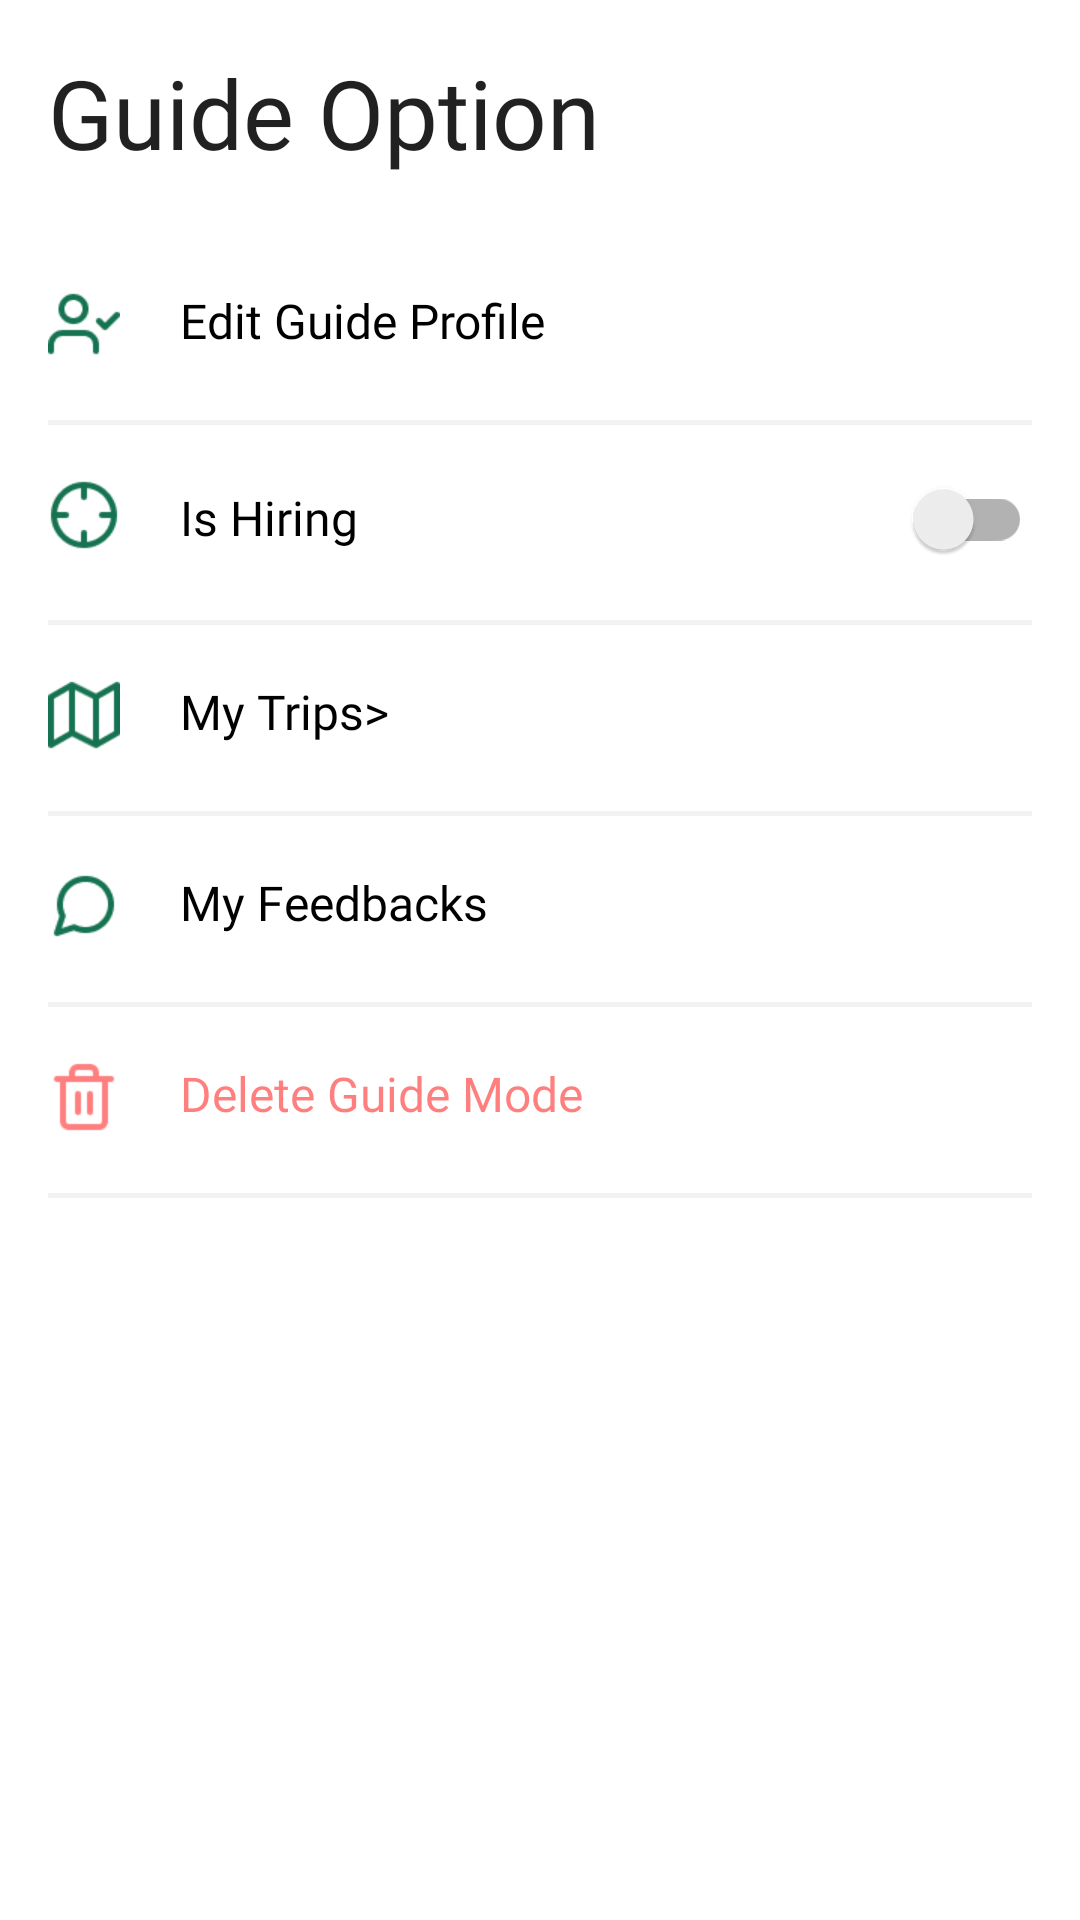

Android layout source for this screen:
<!-- AndroidManifest.xml: application theme Theme.Caravan -->
<!-- res/layout/fragment_guide_guide_option.xml -->
<?xml version="1.0" encoding="utf-8"?>
<FrameLayout xmlns:android="http://schemas.android.com/apk/res/android"
    xmlns:tools="http://schemas.android.com/tools"
    android:layout_width="match_parent"
    android:layout_height="match_parent"
    tools:context=".ui.fragment.guideOption.GuideGuideOptionFragment">

    <LinearLayout
        android:padding="16dp"
        android:orientation="vertical"
        android:layout_width="match_parent"
        android:layout_height="match_parent">

        <TextView
            android:layout_width="wrap_content"
            android:layout_height="wrap_content"
            android:text="Guide Option"
            android:fontFamily="@font/circular_std_bold"
            android:textSize="32sp"
            android:textColor="#DE000000"/>

        <LinearLayout
            android:layout_marginTop="37dp"
            android:orientation="horizontal"
            android:layout_width="match_parent"
            android:layout_height="wrap_content">

            <ImageView
                android:layout_width="24dp"
                android:layout_height="24dp"
                android:src="@drawable/ic_editguideprofile"
                android:scaleType="centerCrop"/>

            <TextView
                android:layout_width="wrap_content"
                android:layout_height="wrap_content"
                android:text="Edit Guide Profile"
                android:textSize="16sp"
                android:fontFamily="@font/circular_std_bold"
                android:textColor="@color/black"
                android:layout_marginLeft="20dp"/>


        </LinearLayout>

        <LinearLayout
            android:background="#0D121212"
            android:layout_marginTop="20dp"
            android:layout_width="match_parent"
            android:layout_height="1.5dp"/>

        <LinearLayout
            android:layout_marginTop="18dp"
            android:orientation="horizontal"
            android:layout_width="match_parent"
            android:layout_height="wrap_content">

            <ImageView
                android:layout_width="24dp"
                android:layout_height="24dp"
                android:src="@drawable/ic_ishiring"
                android:scaleType="centerCrop"/>

            <TextView
                android:layout_weight="1"
                android:layout_width="wrap_content"
                android:layout_height="wrap_content"
                android:text="Is Hiring"
                android:textSize="16sp"
                android:fontFamily="@font/circular_std_bold"
                android:textColor="@color/black"
                android:layout_marginLeft="20dp"/>

            <androidx.appcompat.widget.SwitchCompat
                android:layout_width="wrap_content"
                android:layout_height="20dp"/>


        </LinearLayout>

        <LinearLayout
            android:background="#0D121212"
            android:layout_marginTop="20dp"
            android:layout_width="match_parent"
            android:layout_height="1.5dp"/>

        <LinearLayout
            android:layout_marginTop="18dp"
            android:orientation="horizontal"
            android:layout_width="match_parent"
            android:layout_height="wrap_content">

            <ImageView
                android:layout_width="24dp"
                android:layout_height="24dp"
                android:src="@drawable/ic_mytrips"
                android:scaleType="centerCrop"/>

            <TextView
                android:layout_width="wrap_content"
                android:layout_height="wrap_content"
                android:text="My Trips>"
                android:textSize="16sp"
                android:fontFamily="@font/circular_std_bold"
                android:textColor="@color/black"
                android:layout_marginLeft="20dp"/>


        </LinearLayout>

        <LinearLayout
            android:background="#0D121212"
            android:layout_marginTop="20dp"
            android:layout_width="match_parent"
            android:layout_height="1.5dp"/>

        <LinearLayout
            android:layout_marginTop="18dp"
            android:orientation="horizontal"
            android:layout_width="match_parent"
            android:layout_height="wrap_content">

            <ImageView
                android:layout_width="24dp"
                android:layout_height="24dp"
                android:src="@drawable/ic_myfeedbacks"
                android:scaleType="centerCrop"/>

            <TextView
                android:layout_width="wrap_content"
                android:layout_height="wrap_content"
                android:text="My Feedbacks"
                android:textSize="16sp"
                android:fontFamily="@font/circular_std_bold"
                android:textColor="@color/black"
                android:layout_marginLeft="20dp"/>


        </LinearLayout>

        <LinearLayout
            android:background="#0D121212"
            android:layout_marginTop="20dp"
            android:layout_width="match_parent"
            android:layout_height="1.5dp"/>

        <LinearLayout
            android:layout_marginTop="18dp"
            android:orientation="horizontal"
            android:layout_width="match_parent"
            android:layout_height="wrap_content">

            <ImageView
                android:layout_width="24dp"
                android:layout_height="24dp"
                android:src="@drawable/ic_deleteguide"
                android:scaleType="centerCrop"/>

            <TextView
                android:layout_width="wrap_content"
                android:layout_height="wrap_content"
                android:text="Delete Guide Mode"
                android:textSize="16sp"
                android:fontFamily="@font/circular_std_bold"
                android:textColor="#80FF0000"
                android:layout_marginLeft="20dp"/>


        </LinearLayout>

        <LinearLayout
            android:background="#0D121212"
            android:layout_marginTop="20dp"
            android:layout_width="match_parent"
            android:layout_height="1.5dp"/>



    </LinearLayout>

</FrameLayout>
<!-- resources referenced by this layout -->
<resources>
  <color name="black">#FF000000</color>
  <!-- drawable ic_deleteguide: png bitmap (drawable, 522 bytes) -->
  <!-- drawable ic_editguideprofile: png bitmap (drawable, 664 bytes) -->
  <!-- drawable ic_ishiring: png bitmap (drawable, 912 bytes) -->
  <!-- drawable ic_myfeedbacks: png bitmap (drawable, 784 bytes) -->
  <!-- drawable ic_mytrips: png bitmap (drawable, 669 bytes) -->
  <style name="Theme.Caravan" parent="Theme.MaterialComponents.DayNight.NoActionBar">
          
          <item name="colorPrimary">@color/ic_launcher_background</item>
          <item name="colorPrimaryVariant">@color/ic_launcher_background</item>
          <item name="colorOnPrimary">@color/white</item>
          
          <item name="colorSecondary">@color/teal_200</item>
          <item name="colorSecondaryVariant">@color/teal_700</item>
          <item name="colorOnSecondary">@color/black</item>
          
          <item name="android:statusBarColor">@color/white</item>
          <item name="android:windowLightStatusBar" tools:targetApi="M">true</item>
          
          <item name="android:forceDarkAllowed" tools:targetApi="q">false</item>
      </style>
      //for bottomNavigation
  <color name="white">#FFFFFFFF</color>
  <color name="teal_200">#FF03DAC5</color>
  <color name="teal_700">#FF018786</color>
</resources>
